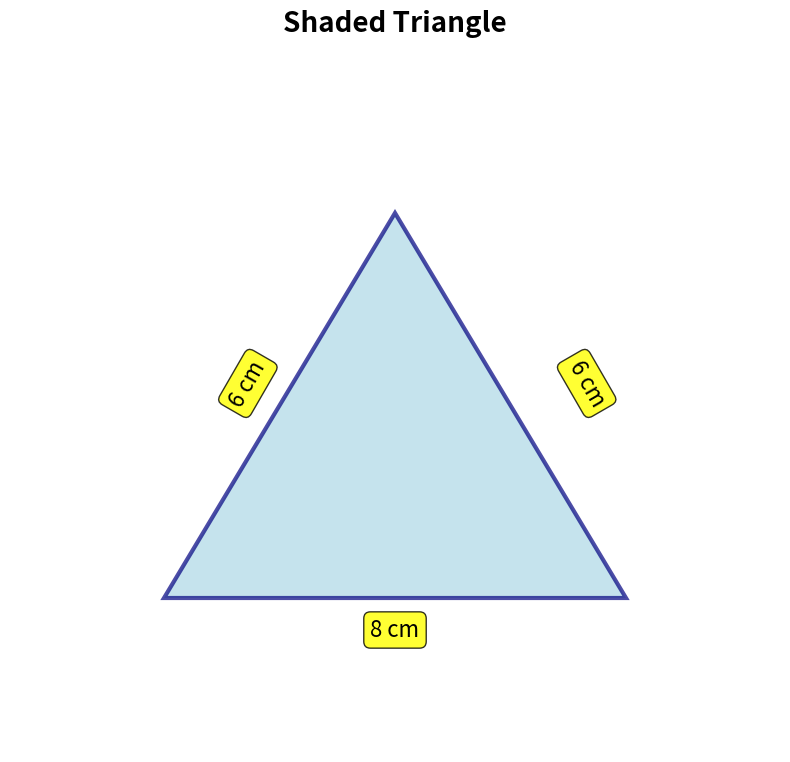
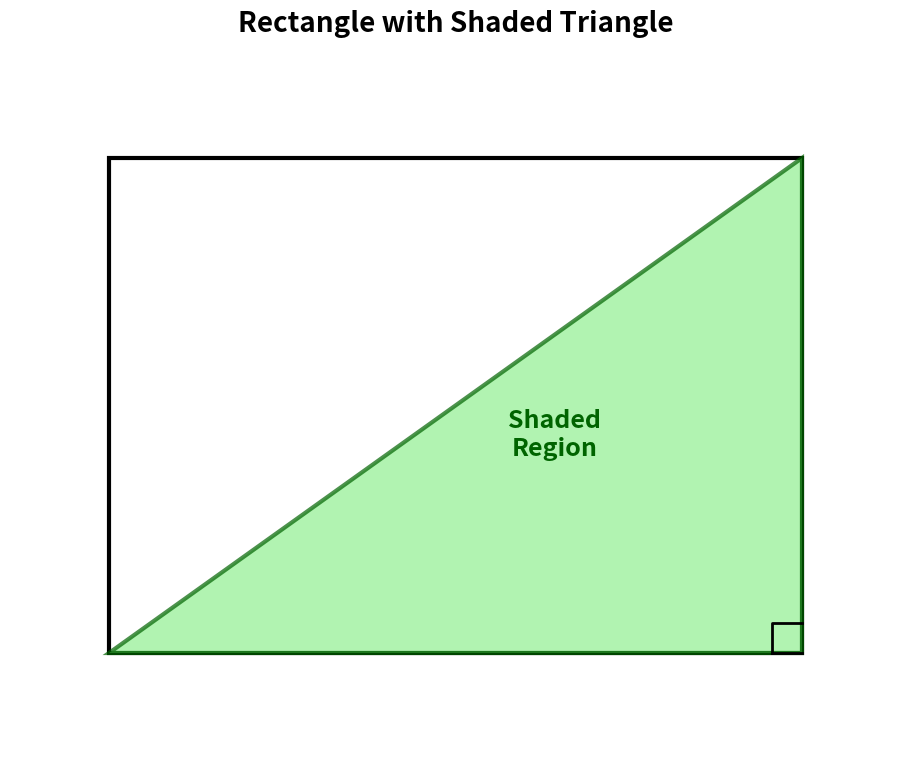
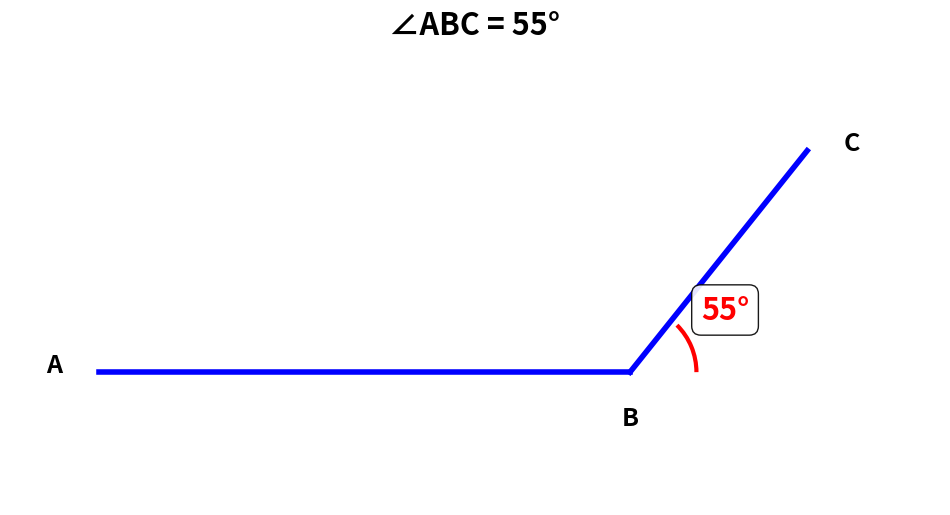
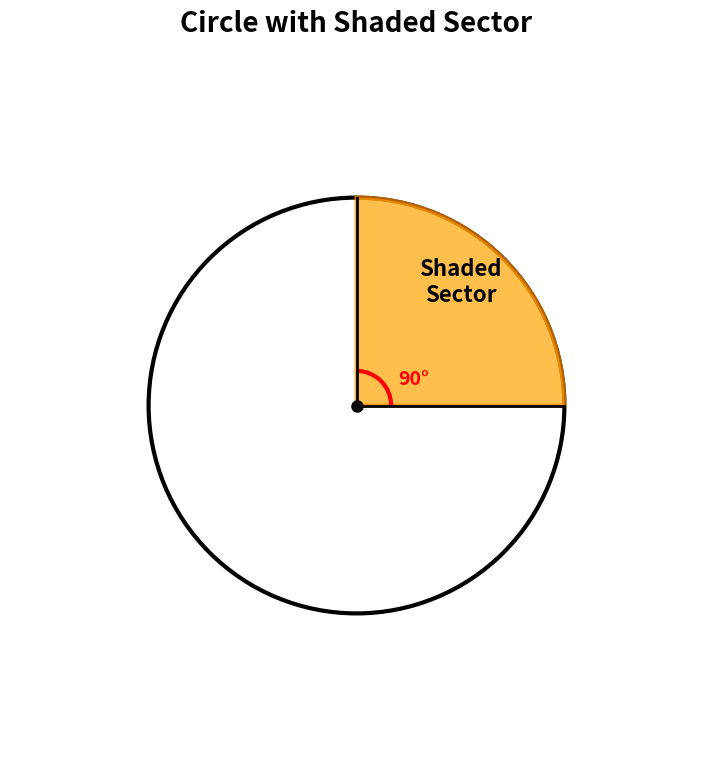
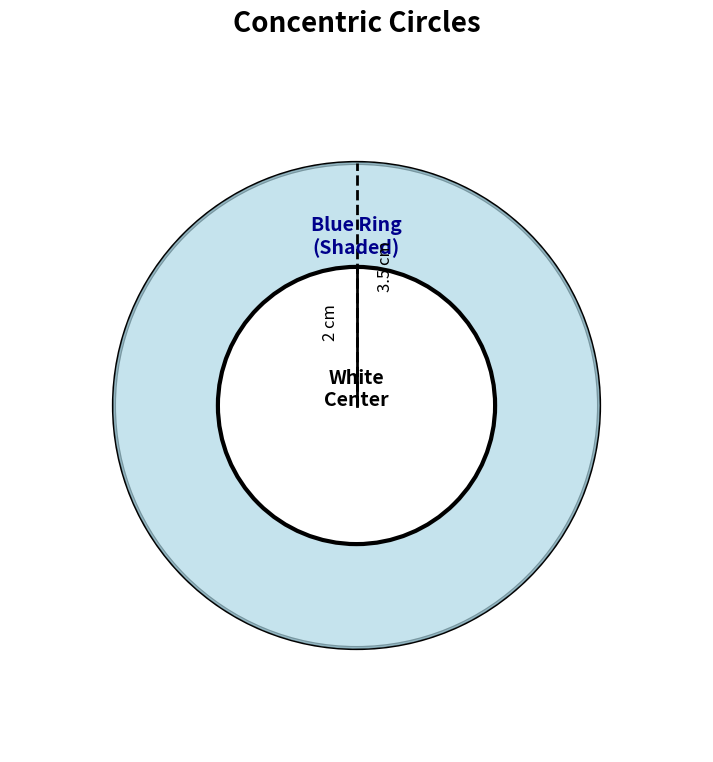
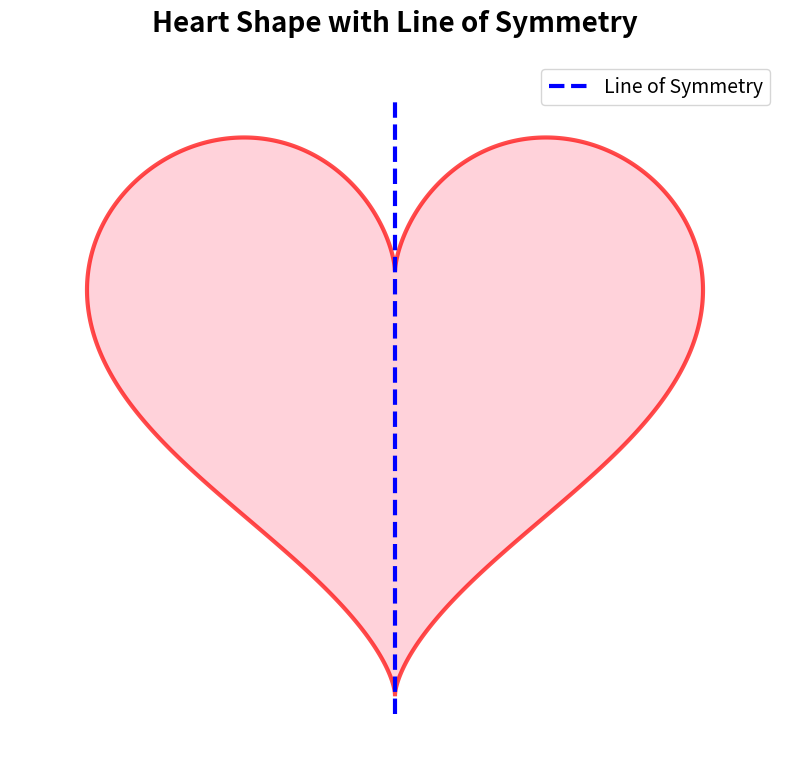
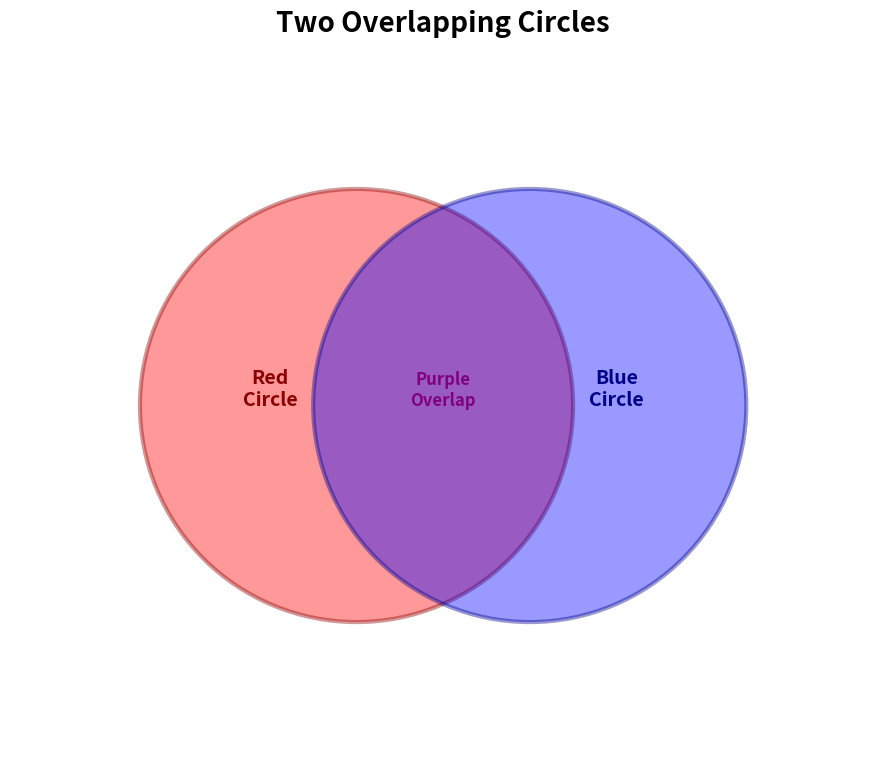

Here is the Python script that generated these plots, in order:
import json
import matplotlib
matplotlib.use('Agg')
import matplotlib.pyplot as plt
import matplotlib.patches as patches
from matplotlib.patches import Polygon, Arc, Circle, Wedge, Rectangle
import numpy as np
import os
from datetime import datetime

# Create images directory
os.makedirs('images', exist_ok=True)

def save_geometry_figure(fig, question_id):
    """Save figure to images folder with consistent naming"""
    filepath = f'images/geometry_q{question_id}.png'
    fig.patch.set_facecolor('white')
    fig.savefig(filepath, dpi=150, bbox_inches='tight', 
                facecolor='white', pad_inches=0.1)
    plt.close(fig)
    return filepath

def create_triangle_classification_question(q_id):
    fig, ax = plt.subplots(figsize=(12, 9))
    
    # Create isosceles triangle with shading
    triangle = np.array([[2, 2], [8, 2], [5, 7], [2, 2]])
    ax.fill(triangle[:, 0], triangle[:, 1], 
            color='lightblue', alpha=0.7, edgecolor='navy', linewidth=3)
    
    # Add labels
    ax.text(5, 1.5, '8 cm', fontsize=16, ha='center',
            bbox=dict(boxstyle='round', fc='yellow', alpha=0.8))
    ax.text(2.8, 4.5, '6 cm', fontsize=16, rotation=60,
            bbox=dict(boxstyle='round', fc='yellow', alpha=0.8))
    ax.text(7.2, 4.5, '6 cm', fontsize=16, rotation=-60,
            bbox=dict(boxstyle='round', fc='yellow', alpha=0.8))
    
    ax.set_xlim(0, 10)
    ax.set_ylim(0, 9)
    ax.set_aspect('equal')
    ax.axis('off')
    ax.set_title('Shaded Triangle', fontsize=20, fontweight='bold', pad=20)
    
    filepath = save_geometry_figure(fig, q_id)
    
    question = {
        "question": "The blue shaded triangle has two sides of equal length (6 cm each). What type of triangle is this?",
        "options": {
            "A": "Equilateral triangle",
            "B": "Isosceles triangle",
            "C": "Scalene triangle",
            "D": "Right-angled triangle"
        },
        "answer": "B",
        "imageFilePath": filepath,
        "difficulty": "easy",
        "used": 0
    }
    
    return question

def create_shaded_region_question(q_id):
    fig, ax = plt.subplots(figsize=(12, 9))
    
    # Rectangle (unshaded)
    rect = Rectangle((1.5, 2), 7, 5, 
                     fill=True, facecolor='white', 
                     edgecolor='black', linewidth=3)
    ax.add_patch(rect)
    
    # Shaded triangle inside
    triangle = np.array([[1.5, 2], [8.5, 2], [8.5, 7], [1.5, 2]])
    ax.fill(triangle[:, 0], triangle[:, 1], 
            color='lightgreen', alpha=0.7, edgecolor='darkgreen', linewidth=3)
    
    # Right angle marker
    ax.plot([8.2, 8.2, 8.5], [2, 2.3, 2.3], 'k-', linewidth=2)
    ax.plot([8.2, 8.5], [2, 2], 'k-', linewidth=2)
    
    # Label
    ax.text(6, 4, 'Shaded\nRegion', fontsize=18, ha='center',
            fontweight='bold', color='darkgreen')
    
    ax.set_xlim(0.5, 9.5)
    ax.set_ylim(1, 8)
    ax.set_aspect('equal')
    ax.axis('off')
    ax.set_title('Rectangle with Shaded Triangle', fontsize=20, 
                 fontweight='bold', pad=20)
    
    filepath = save_geometry_figure(fig, q_id)
    
    question = {
        "question": "What type of triangle is the green shaded region?",
        "options": {
            "A": "Right-angled triangle",
            "B": "Equilateral triangle",
            "C": "Obtuse triangle",
            "D": "Acute triangle"
        },
        "answer": "A",
        "imageFilePath": filepath,
        "difficulty": "easy",
        "used": 0
    }
    
    return question

def create_angle_question(q_id):
    fig, ax = plt.subplots(figsize=(12, 9))
    
    # Draw angle lines
    ax.plot([1, 7], [3, 3], 'b-', linewidth=4)
    ax.plot([7, 9], [3, 5.5], 'b-', linewidth=4)
    
    # Draw arc showing angle
    arc = Arc((7, 3), 1.5, 1.5, angle=0, theta1=0, theta2=45, 
              color='red', linewidth=3)
    ax.add_patch(arc)
    
    # Angle measurement
    ax.text(7.8, 3.6, '55°', fontsize=22, color='red', fontweight='bold',
            bbox=dict(boxstyle='round', fc='white', alpha=0.9))
    
    # Vertex labels
    ax.text(7, 2.4, 'B', fontsize=18, ha='center', fontweight='bold')
    ax.text(0.5, 3, 'A', fontsize=18, ha='center', fontweight='bold')
    ax.text(9.5, 5.5, 'C', fontsize=18, ha='center', fontweight='bold')
    
    ax.set_xlim(0, 10.5)
    ax.set_ylim(1.5, 6.5)
    ax.set_aspect('equal')
    ax.axis('off')
    ax.set_title('∠ABC = 55°', fontsize=22, fontweight='bold', pad=20)
    
    filepath = save_geometry_figure(fig, q_id)
    
    question = {
        "question": "Angle ABC measures 55°. What type of angle is this?",
        "options": {
            "A": "Acute angle",
            "B": "Right angle",
            "C": "Obtuse angle",
            "D": "Straight angle"
        },
        "answer": "A",
        "imageFilePath": filepath,
        "difficulty": "easy",
        "used": 0
    }
    
    return question

def create_sector_question(q_id):
    fig, ax = plt.subplots(figsize=(12, 9))
    
    # Full circle (unshaded)
    circle = Circle((5, 5), 3, fill=False, edgecolor='black', linewidth=3)
    ax.add_patch(circle)
    
    # Shaded sector (90 degrees)
    theta = np.linspace(0, np.pi/2, 100)
    x = 5 + 3 * np.cos(theta)
    y = 5 + 3 * np.sin(theta)
    vertices = np.column_stack([np.concatenate([[5], x, [5]]), 
                                np.concatenate([[5], y, [5]])])
    sector = Polygon(vertices, facecolor='orange', 
                    alpha=0.7, edgecolor='darkorange', linewidth=3)
    ax.add_patch(sector)
    
    # Center point
    ax.plot(5, 5, 'ko', markersize=8)
    
    # Radius lines
    ax.plot([5, 8], [5, 5], 'k-', linewidth=2)
    ax.plot([5, 5], [5, 8], 'k-', linewidth=2)
    
    # Label
    ax.text(6.5, 6.5, 'Shaded\nSector', fontsize=16, 
            ha='center', fontweight='bold')
    
    # Angle arc
    arc = Arc((5, 5), 1, 1, angle=0, theta1=0, theta2=90, 
              color='red', linewidth=3)
    ax.add_patch(arc)
    ax.text(5.6, 5.3, '90°', fontsize=14, color='red', fontweight='bold')
    
    ax.set_xlim(0, 10)
    ax.set_ylim(0, 10)
    ax.set_aspect('equal')
    ax.axis('off')
    ax.set_title('Circle with Shaded Sector', fontsize=20, 
                 fontweight='bold', pad=20)
    
    filepath = save_geometry_figure(fig, q_id)
    
    question = {
        "question": "What angle does the orange shaded sector make at the center?",
        "options": {
            "A": "90°",
            "B": "45°",
            "C": "180°",
            "D": "60°"
        },
        "answer": "A",
        "imageFilePath": filepath,
        "difficulty": "easy",
        "used": 0
    }
    
    return question

def create_concentric_circles_question(q_id):
    fig, ax = plt.subplots(figsize=(12, 9))
    
    # Outer circle
    outer_circle = Circle((5, 5), 3.5, fill=False, 
                          edgecolor='black', linewidth=3)
    ax.add_patch(outer_circle)
    
    # Shaded ring (between outer and inner)
    theta = np.linspace(0, 2*np.pi, 100)
    # Outer edge
    x_outer = 5 + 3.5 * np.cos(theta)
    y_outer = 5 + 3.5 * np.sin(theta)
    # Inner edge
    x_inner = 5 + 2 * np.cos(theta)
    y_inner = 5 + 2 * np.sin(theta)
    
    ax.fill(x_outer, y_outer, color='lightblue', alpha=0.7)
    ax.fill(x_inner, y_inner, color='white', alpha=1)
    
    # Inner circle border
    inner_circle = Circle((5, 5), 2, fill=False, 
                          edgecolor='black', linewidth=3)
    ax.add_patch(inner_circle)
    
    # Labels
    ax.text(5, 5, 'White\nCenter', fontsize=14, ha='center', 
            fontweight='bold')
    ax.text(5, 7.2, 'Blue Ring\n(Shaded)', fontsize=14, ha='center',
            fontweight='bold', color='darkblue')
    
    # Radii
    ax.plot([5, 5], [5, 8.5], 'k--', linewidth=2)
    ax.text(5.3, 6.7, '3.5 cm', fontsize=12, rotation=90)
    ax.plot([5, 5], [5, 7], 'k-', linewidth=2)
    ax.text(4.5, 6, '2 cm', fontsize=12, rotation=90)
    
    ax.set_xlim(0, 10)
    ax.set_ylim(0, 10)
    ax.set_aspect('equal')
    ax.axis('off')
    ax.set_title('Concentric Circles', fontsize=20, 
                 fontweight='bold', pad=20)
    
    filepath = save_geometry_figure(fig, q_id)
    
    question = {
        "question": "What is the shaded region between the two circles called?",
        "options": {
            "A": "Ring or annulus",
            "B": "Sector",
            "C": "Segment",
            "D": "Diameter"
        },
        "answer": "A",
        "imageFilePath": filepath,
        "difficulty": "easy",
        "used": 0
    }
    
    return question

def create_symmetry_question(q_id):
    fig, ax = plt.subplots(figsize=(12, 9))
    
    # Symmetrical shape (heart)
    t = np.linspace(0, 2*np.pi, 1000)
    x = 16 * np.sin(t)**3
    y = 13 * np.cos(t) - 5 * np.cos(2*t) - 2 * np.cos(3*t) - np.cos(4*t)
    x = x / 4 + 5
    y = y / 4 + 5
    
    ax.fill(x, y, color='pink', alpha=0.7, edgecolor='red', linewidth=3)
    
    # Line of symmetry
    ax.plot([5, 5], [0.5, 8.5], 'b--', linewidth=3, 
            label='Line of Symmetry')
    
    ax.set_xlim(0, 10)
    ax.set_ylim(0, 9)
    ax.set_aspect('equal')
    ax.axis('off')
    ax.set_title('Heart Shape with Line of Symmetry', 
                 fontsize=20, fontweight='bold', pad=20)
    ax.legend(fontsize=14, loc='upper right')
    
    filepath = save_geometry_figure(fig, q_id)
    
    question = {
        "question": "How many lines of symmetry does this heart shape have?",
        "options": {
            "A": "1",
            "B": "2",
            "C": "4",
            "D": "0"
        },
        "answer": "A",
        "imageFilePath": filepath,
        "difficulty": "easy",
        "used": 0
    }
    
    return question

def create_intersection_question(q_id):
    fig, ax = plt.subplots(figsize=(12, 9))
    
    # Circle 1 (left) - semi-transparent
    circle1 = Circle((4, 5), 2.5, fill=True, facecolor='red', 
                     alpha=0.4, edgecolor='darkred', linewidth=3)
    ax.add_patch(circle1)
    
    # Circle 2 (right) - semi-transparent
    circle2 = Circle((6, 5), 2.5, fill=True, facecolor='blue', 
                     alpha=0.4, edgecolor='darkblue', linewidth=3)
    ax.add_patch(circle2)
    
    # Labels
    ax.text(3, 5, 'Red\nCircle', fontsize=14, ha='center', 
            fontweight='bold', color='darkred')
    ax.text(7, 5, 'Blue\nCircle', fontsize=14, ha='center',
            fontweight='bold', color='darkblue')
    ax.text(5, 5, 'Purple\nOverlap', fontsize=12, ha='center',
            fontweight='bold', color='purple')
    
    ax.set_xlim(0, 10)
    ax.set_ylim(1, 9)
    ax.set_aspect('equal')
    ax.axis('off')
    ax.set_title('Two Overlapping Circles', fontsize=20,
                 fontweight='bold', pad=20)
    
    filepath = save_geometry_figure(fig, q_id)
    
    question = {
        "question": "When the red and blue circles overlap, what color is the intersection region?",
        "options": {
            "A": "Purple",
            "B": "Green",
            "C": "Orange",
            "D": "Yellow"
        },
        "answer": "A",
        "imageFilePath": filepath,
        "difficulty": "easy",
        "used": 0
    }
    
    return question

def generate_all_geometry_questions():
    """Generate all geometry questions and save to JSON"""
    
    questions = []
    
    # Generate different types of questions
    questions.append(create_triangle_classification_question(1))
    questions.append(create_shaded_region_question(2))
    questions.append(create_angle_question(3))
    questions.append(create_sector_question(4))
    questions.append(create_concentric_circles_question(5))
    questions.append(create_symmetry_question(6))
    questions.append(create_intersection_question(7))
    
    # Add more question types...
    # You can create variations by calling functions with different parameters
    
    # Save to JSON
    output = {
        "metadata": {
            "title": "Year 6 Geometry - Properties of Shapes",
            "total_questions": len(questions),
            "difficulty": "easy",
            "curriculum": "UK National Curriculum",
            "generated_date": datetime.now().strftime("%Y-%m-%d %H:%M:%S")
        },
        "questions": questions
    }
    
    with open('geometry_questions.json', 'w') as f:
        json.dump(output, f, indent=2)
    
    print(f"✓ Generated {len(questions)} questions")
    print(f"✓ Images saved to 'images/' folder")
    print(f"✓ JSON saved to 'geometry_questions.json'")
    
    return output

# Run the generation
if __name__ == "__main__":
    result = generate_all_geometry_questions()
